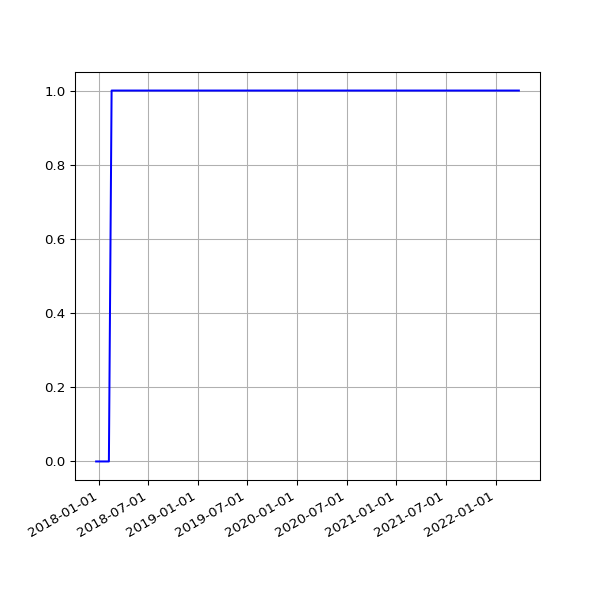

Source data for this figure (header and first rows):
date, value
2017-12-21 07:02:28 +0000, 0
2017-12-22 07:24:04 +0000, 0
2017-12-23 07:29:24 +0000, 0
2017-12-24 07:16:53 +0000, 0
2017-12-25 07:14:22 +0000, 0
2017-12-26 07:32:02 +0000, 0
2017-12-27 07:41:21 +0000, 0
2017-12-28 07:42:44 +0000, 0
2017-12-30 06:27:35 +0000, 0
2017-12-31 06:32:37 +0000, 0
2018-01-03 06:31:35 +0000, 0
2018-01-04 07:02:46 +0000, 0
2018-01-06 08:01:49 +0000, 0
2018-01-11 06:13:35 +0000, 0
2018-01-12 06:28:21 +0000, 0
2018-01-13 07:12:13 +0000, 0
2018-01-15 06:43:57 +0000, 0
2018-01-16 08:42:18 +0000, 0
2018-01-19 06:26:40 +0000, 0
2018-01-21 08:30:58 +0000, 0
2018-01-23 06:21:37 +0000, 0
2018-01-24 06:43:14 +0000, 0
2018-01-25 06:52:15 +0000, 0
2018-01-26 07:27:50 +0000, 0
2018-01-28 07:03:24 +0000, 0
2018-01-29 07:28:53 +0000, 0
2018-02-06 05:29:04 +0000, 0
2018-02-16 05:14:58 +0000, 1
2018-02-19 05:19:21 +0000, 1
2018-02-25 05:15:56 +0000, 1
2018-03-01 05:27:36 +0000, 1
2018-03-04 05:26:08 +0000, 1
2018-03-07 05:42:31 +0000, 1
2018-03-10 05:38:57 +0000, 1
2018-03-22 05:24:43 +0000, 1
2018-03-25 06:19:36 +0100, 1
2018-04-01 05:34:15 +0100, 1
2018-04-04 05:34:29 +0100, 1
2018-04-07 05:49:30 +0100, 1
2018-04-22 05:15:17 +0100, 1
2018-06-01 05:44:15 +0100, 1
2018-06-04 05:24:39 +0100, 1
2018-06-07 06:06:31 +0100, 1
2018-06-25 05:53:05 +0100, 1
2018-07-10 06:31:48 +0100, 1
2018-07-16 06:27:33 +0100, 1
2018-07-22 06:28:04 +0100, 1
2018-07-25 06:33:35 +0100, 1
2018-07-28 06:42:39 +0100, 1
2018-08-01 06:05:11 +0100, 1
2018-08-04 05:47:50 +0100, 1
2018-08-07 06:16:22 +0100, 1
2018-08-10 06:44:44 +0100, 1
2018-08-13 06:18:24 +0100, 1
2018-08-16 06:36:33 +0100, 1
2018-08-19 06:01:25 +0100, 1
2018-08-22 06:51:37 +0100, 1
2018-08-25 06:24:08 +0100, 1
2018-08-28 06:26:32 +0100, 1
2018-09-01 05:58:49 +0100, 1
... 1,035 more rows
